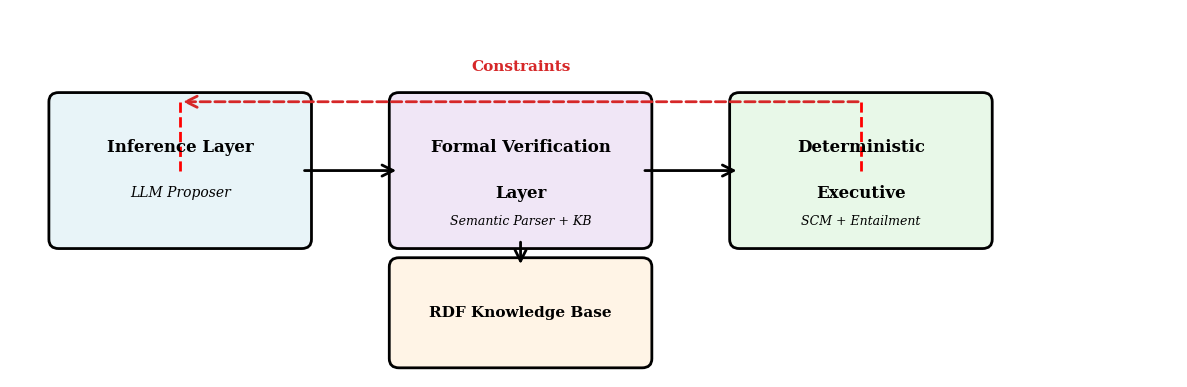

Recreate this plot in Python. (Note: this script raises an exception after producing the figure.)
#!/usr/bin/env python3
"""
Generate CAF architecture diagram as publication-ready figure.
"""

import matplotlib.pyplot as plt
import matplotlib.patches as mpatches
from matplotlib.patches import FancyBboxPatch, FancyArrowPatch
import matplotlib.patches as patches

# Set publication style
plt.style.use('seaborn-v0_8-paper')
plt.rcParams['font.family'] = 'serif'
plt.rcParams['font.size'] = 11

fig, ax = plt.subplots(figsize=(12, 4))
ax.set_xlim(0, 12)
ax.set_ylim(0, 4)
ax.axis('off')

# Define box positions
il_box = FancyBboxPatch((0.5, 1.5), 2.5, 1.5,
                        boxstyle="round,pad=0.1",
                        edgecolor='black',
                        facecolor='#E8F4F8',
                        linewidth=2)

fvl_box = FancyBboxPatch((4.0, 1.5), 2.5, 1.5,
                         boxstyle="round,pad=0.1",
                         edgecolor='black',
                         facecolor='#F0E6F6',
                         linewidth=2)

de_box = FancyBboxPatch((7.5, 1.5), 2.5, 1.5,
                        boxstyle="round,pad=0.1",
                        edgecolor='black',
                        facecolor='#E8F8E8',
                        linewidth=2)

kb_box = FancyBboxPatch((4.0, 0.2), 2.5, 1.0,
                        boxstyle="round,pad=0.1",
                        edgecolor='black',
                        facecolor='#FFF4E6',
                        linewidth=2)

# Add boxes to plot
ax.add_patch(il_box)
ax.add_patch(fvl_box)
ax.add_patch(de_box)
ax.add_patch(kb_box)

# Add text labels
ax.text(1.75, 2.5, 'Inference Layer', ha='center', va='center',
        fontsize=12, fontweight='bold')
ax.text(1.75, 2.0, 'LLM Proposer', ha='center', va='center',
        fontsize=10, style='italic')

ax.text(5.25, 2.5, 'Formal Verification', ha='center', va='center',
        fontsize=12, fontweight='bold')
ax.text(5.25, 2.0, 'Layer', ha='center', va='center',
        fontsize=12, fontweight='bold')
ax.text(5.25, 1.7, 'Semantic Parser + KB', ha='center', va='center',
        fontsize=9, style='italic')

ax.text(8.75, 2.5, 'Deterministic', ha='center', va='center',
        fontsize=12, fontweight='bold')
ax.text(8.75, 2.0, 'Executive', ha='center', va='center',
        fontsize=12, fontweight='bold')
ax.text(8.75, 1.7, 'SCM + Entailment', ha='center', va='center',
        fontsize=9, style='italic')

ax.text(5.25, 0.7, 'RDF Knowledge Base', ha='center', va='center',
        fontsize=11, fontweight='bold')

# Add forward arrows
# IL -> FVL
arrow1 = FancyArrowPatch((3.0, 2.25), (4.0, 2.25),
                        arrowstyle='->', mutation_scale=20,
                        linewidth=2, color='black')
ax.add_patch(arrow1)

# FVL -> DE
arrow2 = FancyArrowPatch((6.5, 2.25), (7.5, 2.25),
                        arrowstyle='->', mutation_scale=20,
                        linewidth=2, color='black')
ax.add_patch(arrow2)

# FVL -> KB
arrow3 = FancyArrowPatch((5.25, 1.5), (5.25, 1.2),
                        arrowstyle='->', mutation_scale=20,
                        linewidth=2, color='black')
ax.add_patch(arrow3)

# Feedback arrow: DE -> IL (dashed, curved)
# Draw it in segments to go around the top
arrow4 = FancyArrowPatch((8.75, 3.0), (1.75, 3.0),
                        arrowstyle='->', mutation_scale=20,
                        linewidth=2, color='#D62728',
                        linestyle='--',
                        connectionstyle="arc3,rad=0")
ax.add_patch(arrow4)

# Add "Constraints" label above feedback arrow
ax.text(5.25, 3.3, 'Constraints', ha='center', va='bottom',
        fontsize=11, color='#D62728', fontweight='bold')

# Add connecting lines for the feedback arrow
ax.plot([8.75, 8.75], [2.25, 3.0], 'r--', linewidth=2)
ax.plot([1.75, 1.75], [3.0, 2.25], 'r--', linewidth=2)

plt.tight_layout()

# Save as both PDF and PNG
plt.savefig('paper/figures/architecture_overview.pdf', dpi=300, bbox_inches='tight')
plt.savefig('paper/figures/architecture_overview.png', dpi=300, bbox_inches='tight')

print("✓ Architecture diagram saved:")
print("  - paper/figures/architecture_overview.pdf")
print("  - paper/figures/architecture_overview.png")

plt.close()
